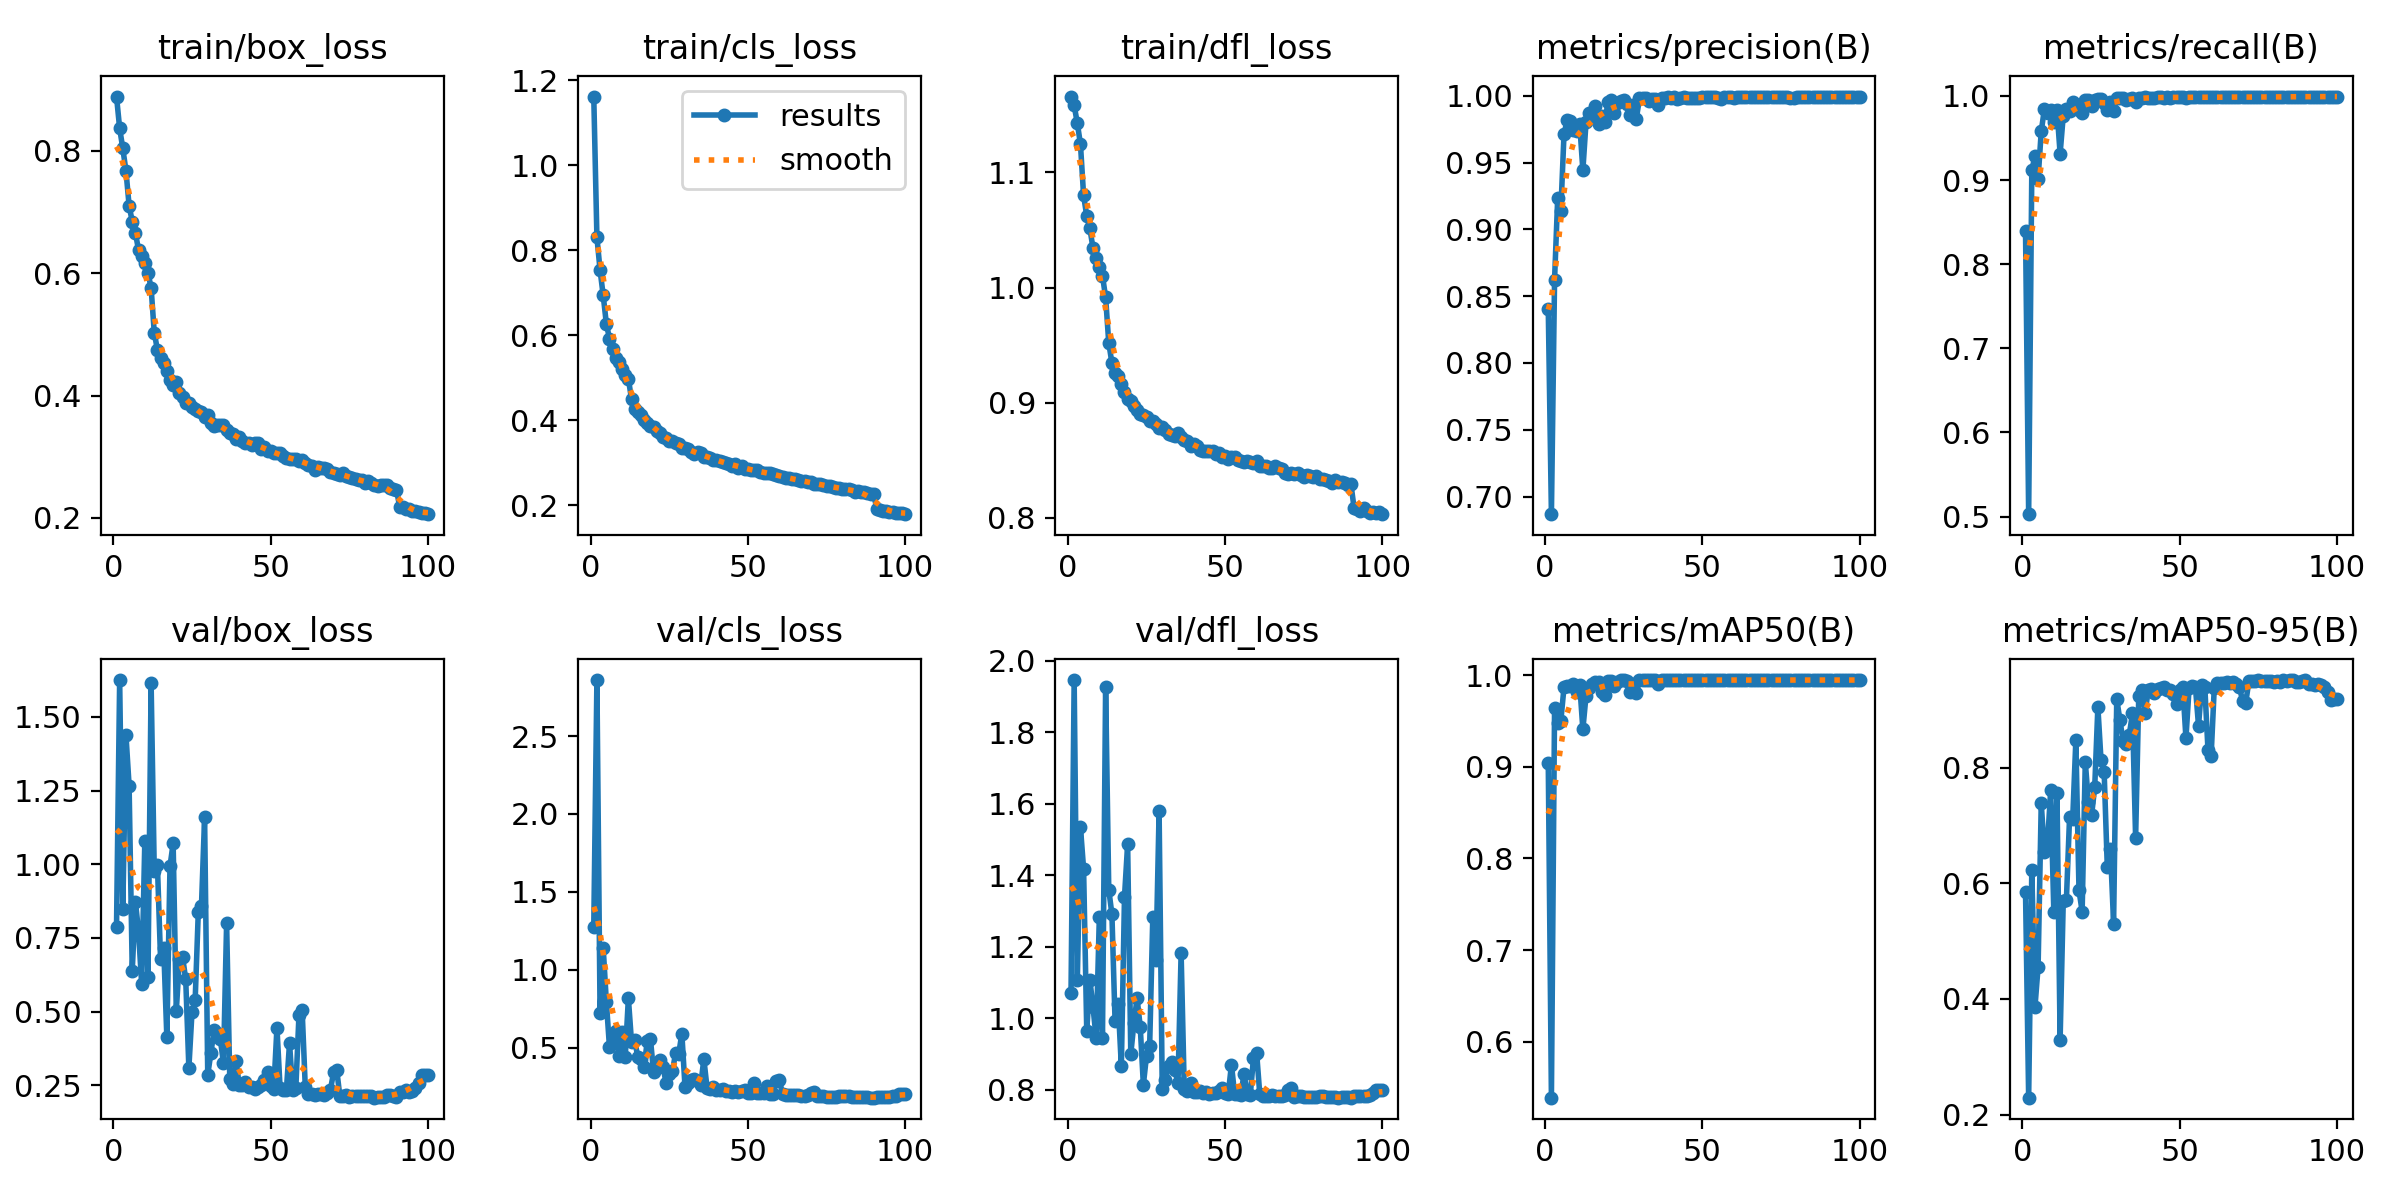

The file beside this chart, header and first rows:
epoch, time, train/box_loss, train/cls_loss, train/dfl_loss, metrics/precision(B), metrics/recall(B), metrics/mAP50(B), metrics/mAP50-95(B), val/box_loss, val/cls_loss, val/dfl_loss, lr/pg0, lr/pg1, lr/pg2
1, 50.73, 0.889, 1.161, 1.166, 0.8406, 0.8398, 0.9049, 0.5856, 0.787, 1.272, 1.071, 0.07007, 0.003326, 0.003326
2, 99.73, 0.8369, 0.8303, 1.158, 0.6868, 0.5029, 0.5386, 0.2292, 1.625, 2.859, 1.946, 0.04, 0.006593, 0.006593
3, 145.2, 0.8041, 0.7532, 1.143, 0.8623, 0.9119, 0.964, 0.6231, 0.8476, 0.7211, 1.107, 0.009871, 0.009795, 0.009795
4, 189.1, 0.7675, 0.6934, 1.125, 0.9235, 0.9283, 0.9478, 0.3857, 1.438, 1.14, 1.535, 0.009703, 0.009703, 0.009703
5, 232.7, 0.7108, 0.6267, 1.08, 0.914, 0.9017, 0.9506, 0.4555, 1.267, 0.7942, 1.418, 0.009604, 0.009604, 0.009604
6, 276.1, 0.6845, 0.592, 1.062, 0.971, 0.9578, 0.987, 0.7384, 0.6381, 0.5007, 0.9645, 0.009505, 0.009505, 0.009505
7, 319.8, 0.6663, 0.5674, 1.051, 0.9819, 0.9844, 0.9889, 0.654, 0.8734, 0.5268, 1.107, 0.009406, 0.009406, 0.009406
8, 364.2, 0.638, 0.5466, 1.034, 0.9808, 0.9791, 0.9886, 0.6701, 0.773, 0.608, 1.031, 0.009307, 0.009307, 0.009307
9, 407.3, 0.6286, 0.5363, 1.025, 0.9744, 0.9836, 0.9906, 0.7605, 0.5927, 0.4475, 0.944, 0.009208, 0.009208, 0.009208
10, 450.4, 0.6165, 0.5208, 1.018, 0.9739, 0.9691, 0.9815, 0.5503, 1.08, 0.5997, 1.282, 0.009109, 0.009109, 0.009109
11, 493.6, 0.601, 0.5061, 1.01, 0.9786, 0.9832, 0.9899, 0.7555, 0.6163, 0.4373, 0.9446, 0.00901, 0.00901, 0.00901
12, 536.4, 0.5759, 0.4974, 0.9914, 0.9442, 0.9314, 0.9412, 0.3296, 1.614, 0.8161, 1.927, 0.008911, 0.008911, 0.008911
13, 579.1, 0.5029, 0.4494, 0.952, 0.98, 0.9766, 0.9776, 0.57, 0.9768, 0.535, 1.36, 0.008812, 0.008812, 0.008812
14, 622.2, 0.4749, 0.4267, 0.9345, 0.9868, 0.9848, 0.9863, 0.5718, 0.9978, 0.5465, 1.291, 0.008713, 0.008713, 0.008713
15, 665.3, 0.4619, 0.4187, 0.926, 0.9839, 0.9815, 0.9903, 0.7138, 0.6783, 0.44, 0.9924, 0.008614, 0.008614, 0.008614
16, 708.1, 0.4535, 0.4127, 0.9231, 0.9925, 0.993, 0.9928, 0.7109, 0.7173, 0.4257, 1.04, 0.008515, 0.008515, 0.008515
17, 751.5, 0.4405, 0.4002, 0.9167, 0.979, 0.9885, 0.9928, 0.8471, 0.4132, 0.3772, 0.866, 0.008416, 0.008416, 0.008416
18, 794.7, 0.4263, 0.3924, 0.9095, 0.9847, 0.9831, 0.9815, 0.5878, 0.9929, 0.5398, 1.34, 0.008317, 0.008317, 0.008317
19, 837.9, 0.4179, 0.3856, 0.9035, 0.9801, 0.9801, 0.9787, 0.5511, 1.071, 0.5577, 1.487, 0.008218, 0.008218, 0.008218
20, 881.2, 0.4218, 0.3847, 0.9017, 0.9956, 0.9953, 0.9939, 0.8099, 0.5026, 0.3452, 0.9002, 0.008119, 0.008119, 0.008119
21, 924.6, 0.4051, 0.3746, 0.8972, 0.9969, 0.9953, 0.9941, 0.7397, 0.6789, 0.3956, 0.9865, 0.00802, 0.00802, 0.00802
22, 967.8, 0.3974, 0.3703, 0.8941, 0.9873, 0.988, 0.9889, 0.7173, 0.6863, 0.419, 1.057, 0.007921, 0.007921, 0.007921
23, 1011, 0.3886, 0.3607, 0.8905, 0.9942, 0.9947, 0.9929, 0.7663, 0.6095, 0.3749, 0.9768, 0.007822, 0.007822, 0.007822
24, 1054, 0.3872, 0.3578, 0.8894, 0.9959, 0.9961, 0.9949, 0.9048, 0.309, 0.2733, 0.8143, 0.007723, 0.007723, 0.007723
25, 1098, 0.3806, 0.3518, 0.8872, 0.9971, 0.9964, 0.9946, 0.8129, 0.5, 0.3293, 0.8953, 0.007624, 0.007624, 0.007624
26, 1141, 0.3785, 0.3503, 0.8839, 0.9938, 0.9921, 0.9939, 0.7922, 0.5387, 0.3479, 0.923, 0.007525, 0.007525, 0.007525
27, 1184, 0.3749, 0.3465, 0.8838, 0.9853, 0.9837, 0.9822, 0.6274, 0.8389, 0.4624, 1.283, 0.007426, 0.007426, 0.007426
28, 1228, 0.373, 0.3428, 0.882, 0.9929, 0.9922, 0.9911, 0.659, 0.8568, 0.4574, 1.164, 0.007327, 0.007327, 0.007327
29, 1271, 0.3652, 0.3355, 0.8784, 0.9829, 0.9816, 0.9812, 0.5303, 1.159, 0.5898, 1.578, 0.007228, 0.007228, 0.007228
30, 1315, 0.3676, 0.3354, 0.8792, 0.998, 0.9975, 0.995, 0.9183, 0.2866, 0.2496, 0.8011, 0.007129, 0.007129, 0.007129
31, 1358, 0.3558, 0.3319, 0.8761, 0.9979, 0.9979, 0.995, 0.8826, 0.3593, 0.2718, 0.828, 0.00703, 0.00703, 0.00703
32, 1401, 0.3505, 0.325, 0.8724, 0.998, 0.9972, 0.9949, 0.8466, 0.4369, 0.2941, 0.8675, 0.006931, 0.006931, 0.006931
33, 1444, 0.3515, 0.3211, 0.8718, 0.9961, 0.9955, 0.9948, 0.8403, 0.4292, 0.2986, 0.8788, 0.006832, 0.006832, 0.006832
34, 1488, 0.3527, 0.3254, 0.8715, 0.9973, 0.9967, 0.9948, 0.8571, 0.4064, 0.2835, 0.8551, 0.006733, 0.006733, 0.006733
35, 1531, 0.3515, 0.3235, 0.8734, 0.9973, 0.9975, 0.9949, 0.8937, 0.3259, 0.2584, 0.8178, 0.006634, 0.006634, 0.006634
36, 1574, 0.3439, 0.3143, 0.8699, 0.9928, 0.993, 0.9908, 0.6783, 0.7998, 0.4263, 1.182, 0.006535, 0.006535, 0.006535
37, 1617, 0.3383, 0.3134, 0.868, 0.9986, 0.9979, 0.9949, 0.9237, 0.2732, 0.2424, 0.8025, 0.006436, 0.006436, 0.006436
38, 1661, 0.3368, 0.3105, 0.8665, 0.9982, 0.9977, 0.995, 0.9339, 0.2545, 0.2305, 0.7976, 0.006337, 0.006337, 0.006337
39, 1704, 0.3294, 0.3057, 0.8624, 0.9989, 0.9982, 0.995, 0.8939, 0.3331, 0.247, 0.8178, 0.006238, 0.006238, 0.006238
40, 1749, 0.3325, 0.3069, 0.8642, 0.9986, 0.9979, 0.995, 0.9334, 0.2522, 0.228, 0.7946, 0.006139, 0.006139, 0.006139
41, 1792, 0.3264, 0.3047, 0.8622, 0.9988, 0.9979, 0.995, 0.9352, 0.2521, 0.2258, 0.7948, 0.00604, 0.00604, 0.00604
42, 1837, 0.3221, 0.3005, 0.8592, 0.9978, 0.9975, 0.9949, 0.9297, 0.2602, 0.2309, 0.7973, 0.005941, 0.005941, 0.005941
43, 1883, 0.3225, 0.2987, 0.8584, 0.9986, 0.9982, 0.995, 0.9357, 0.2452, 0.2193, 0.7919, 0.005842, 0.005842, 0.005842
44, 1927, 0.3199, 0.2961, 0.8584, 0.999, 0.9982, 0.995, 0.9382, 0.2449, 0.2196, 0.7947, 0.005743, 0.005743, 0.005743
45, 1970, 0.3224, 0.2929, 0.8577, 0.9982, 0.998, 0.995, 0.9386, 0.2371, 0.2164, 0.789, 0.005644, 0.005644, 0.005644
46, 2014, 0.323, 0.2957, 0.8585, 0.9985, 0.9985, 0.995, 0.9336, 0.2453, 0.22, 0.7919, 0.005545, 0.005545, 0.005545
47, 2057, 0.3134, 0.2882, 0.8557, 0.9986, 0.998, 0.995, 0.934, 0.2516, 0.2155, 0.7925, 0.005446, 0.005446, 0.005446
48, 2101, 0.3163, 0.2918, 0.8561, 0.9985, 0.9984, 0.995, 0.9272, 0.2676, 0.2185, 0.7956, 0.005347, 0.005347, 0.005347
49, 2144, 0.3088, 0.2853, 0.8529, 0.9981, 0.9983, 0.995, 0.9108, 0.295, 0.2289, 0.8063, 0.005248, 0.005248, 0.005248
50, 2187, 0.3087, 0.2842, 0.8535, 0.9989, 0.9983, 0.995, 0.9349, 0.2491, 0.2096, 0.7914, 0.005149, 0.005149, 0.005149
51, 2231, 0.3061, 0.282, 0.8516, 0.9991, 0.9982, 0.995, 0.9392, 0.2382, 0.2105, 0.7893, 0.00505, 0.00505, 0.00505
52, 2274, 0.3056, 0.2821, 0.8532, 0.9989, 0.998, 0.995, 0.8507, 0.4461, 0.2732, 0.8705, 0.004951, 0.004951, 0.004951
53, 2319, 0.306, 0.2817, 0.8525, 0.9988, 0.9982, 0.995, 0.9377, 0.2402, 0.2086, 0.7885, 0.004852, 0.004852, 0.004852
54, 2362, 0.3005, 0.2777, 0.8502, 0.9988, 0.9984, 0.995, 0.9405, 0.2346, 0.206, 0.788, 0.004753, 0.004753, 0.004753
55, 2405, 0.2972, 0.2765, 0.8498, 0.9982, 0.9985, 0.995, 0.9402, 0.2336, 0.205, 0.7864, 0.004654, 0.004654, 0.004654
56, 2450, 0.2964, 0.2756, 0.8482, 0.9979, 0.9985, 0.9949, 0.8722, 0.3932, 0.2524, 0.8448, 0.004555, 0.004555, 0.004555
57, 2496, 0.297, 0.2753, 0.8493, 0.9992, 0.9983, 0.995, 0.9423, 0.2347, 0.2028, 0.7874, 0.004456, 0.004456, 0.004456
58, 2539, 0.2961, 0.2729, 0.8483, 0.9992, 0.9983, 0.995, 0.9389, 0.2405, 0.2017, 0.7869, 0.004357, 0.004357, 0.004357
59, 2584, 0.2932, 0.2714, 0.8476, 0.9991, 0.9983, 0.995, 0.8309, 0.488, 0.2838, 0.8888, 0.004258, 0.004258, 0.004258
60, 2629, 0.2952, 0.2694, 0.849, 0.9985, 0.9985, 0.9949, 0.8197, 0.5069, 0.291, 0.9041, 0.004159, 0.004159, 0.004159
... 40 more rows
